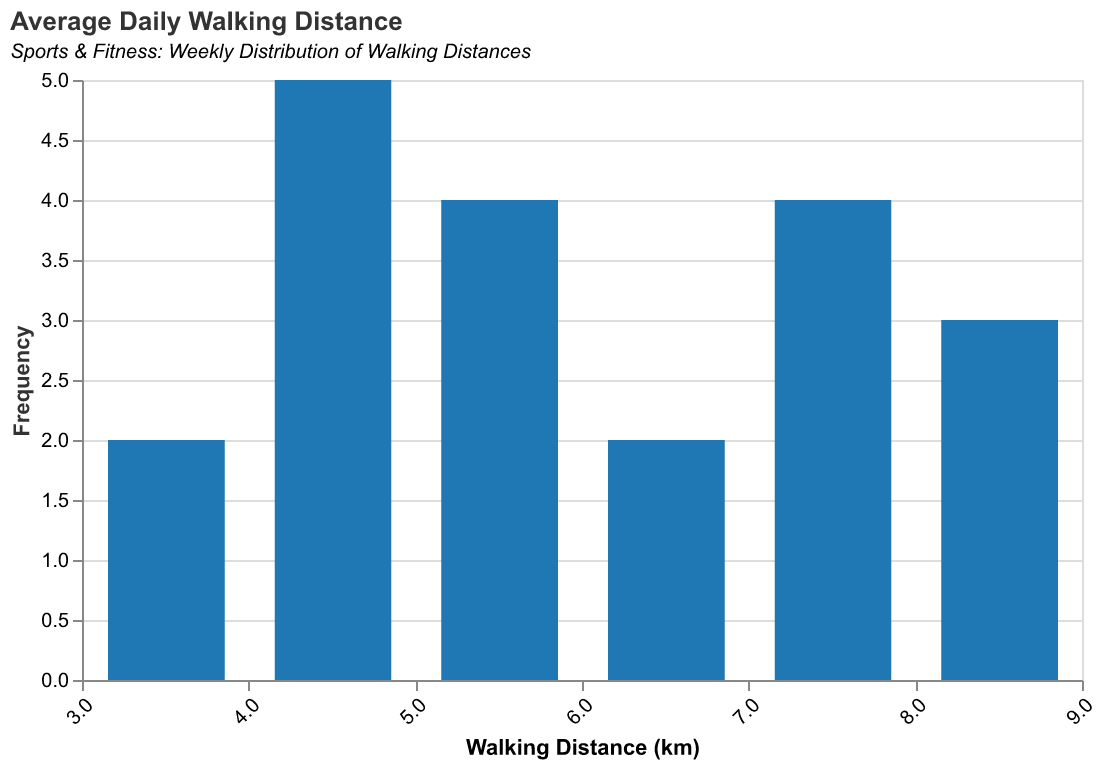

The file beside this chart, header and first rows:
Week, WalkingDistance(km)
2023-W01, 4.0
2023-W02, 5.0
2023-W03, 7.0
2023-W04, 3.0
2023-W05, 6.0
2023-W06, 8.0
2023-W07, 5.0
2023-W08, 7.0
2023-W09, 4.0
2023-W10, 5.0
2023-W11, 6.0
2023-W12, 8.0
2023-W13, 7.0
2023-W14, 5.0
2023-W15, 4.0
2023-W16, 4.2
2023-W17, 7.5
2023-W18, 8.1
2023-W19, 3.9
2023-W20, 4.8
